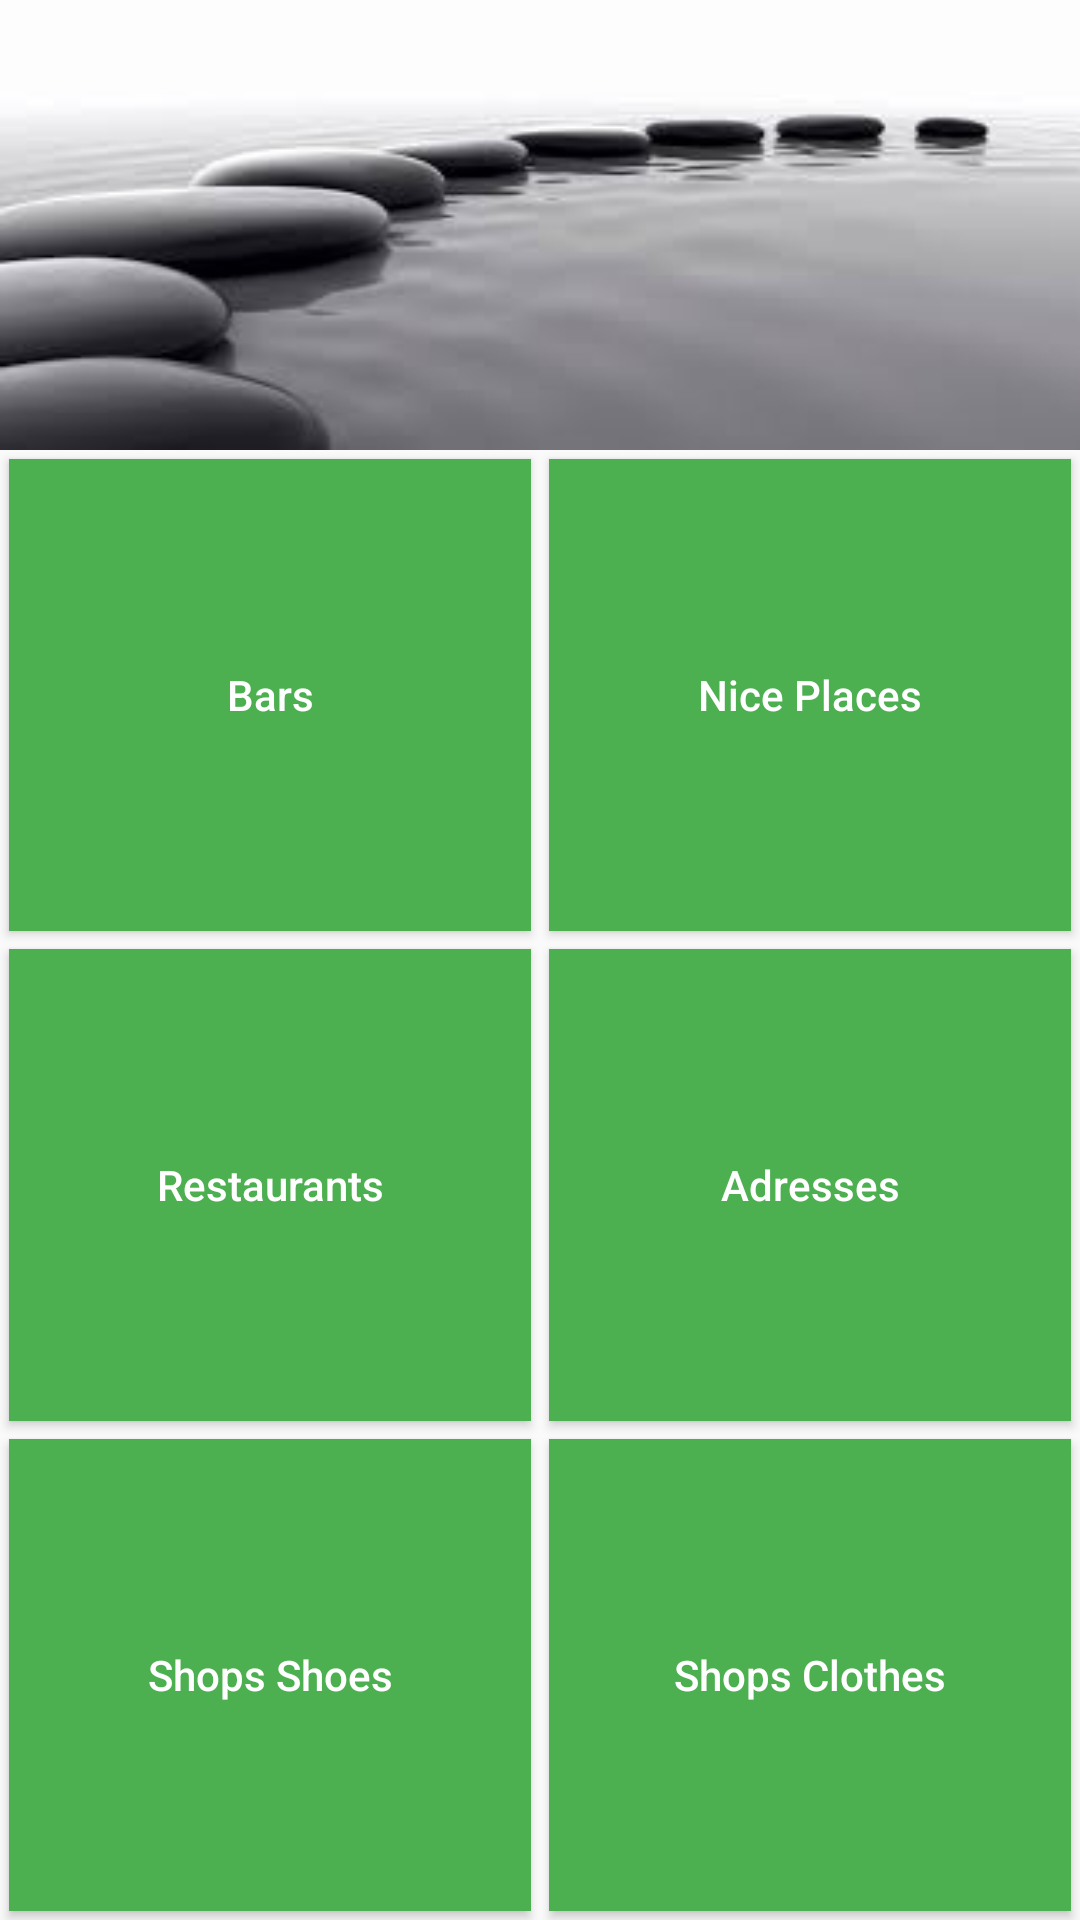

Reconstruct the res/layout file that produces this screen, plus the resources it refers to.
<!-- AndroidManifest.xml: application theme AppTheme -->
<!-- res/layout/activity_main.xml -->
<?xml version="1.0" encoding="utf-8"?>
<LinearLayout
    xmlns:android="http://schemas.android.com/apk/res/android"
    xmlns:tools="http://schemas.android.com/tools"
    xmlns:app="http://schemas.android.com/apk/res-auto"
    android:layout_width="match_parent"
    android:layout_height="match_parent"
    android:orientation="vertical"
    tools:context="com.example.example.alexfirstandroidproject.MainActivity">

    <TextView

        android:background="@drawable/images"
        android:textColor="#000000"
        android:textStyle="bold"
        android:gravity="left"
        android:layout_gravity="center_horizontal"
        android:textSize="25sp"
        android:layout_width="match_parent"
        android:layout_height="150dp"
        />

    <LinearLayout
        android:layout_width="match_parent"
        android:layout_height="match_parent">
<LinearLayout
    android:layout_width="0dp"
    android:layout_weight="1"
    android:layout_height="match_parent"
    android:orientation="vertical">
    <Button
        style="@style/maincardbutton"
        android:onClick="addItem"
        android:id="@+id/button"
        android:layout_width="match_parent"
        android:layout_height="0dp"
        android:layout_weight="1"
        android:textAllCaps="false"
        android:text="Bars"/>

    <Button
        style="@style/maincardbutton"
        android:layout_width="match_parent"
        android:layout_height="0dp"
        android:layout_weight="1"
        android:textAllCaps="false"
        android:text="Restaurants"/>

    <Button
        style="@style/maincardbutton"
        android:layout_width="match_parent"
        android:layout_height="0dp"
        android:layout_weight="1"
        android:textAllCaps="false"
        android:text="Shops Shoes"/>


</LinearLayout>

    <LinearLayout
        android:layout_width="0dp"
        android:layout_weight="1"
        android:layout_height="match_parent"
        android:orientation="vertical">

        <Button
            style="@style/maincardbutton"
            android:id="@+id/button"
            android:layout_width="match_parent"
            android:layout_height="0dp"
            android:layout_weight="1"
            android:textAllCaps="false"
            android:text="Nice Places"/>

        <Button
            style="@style/maincardbutton"
            android:layout_width="match_parent"
            android:layout_height="0dp"
            android:layout_weight="1"
            android:textAllCaps="false"
            android:text="Adresses"/>

        <Button
            style="@style/maincardbutton"
            android:layout_width="match_parent"
            android:layout_height="0dp"
            android:layout_weight="1"
            android:textAllCaps="false"
            android:text="Shops Clothes"/>

    </LinearLayout>
    </LinearLayout>

</LinearLayout>
<!-- resources referenced by this layout -->
<resources>
  <!-- drawable images: jpeg bitmap (drawable-hdpi, 3959 bytes) -->
  <style name="maincardbutton">
          <item name="android:background">@drawable/button_selector</item>
          <item name="android:textColor">#FFFFFF</item>
          <item name="android:layout_margin">3dp</item>
  
      </style>
  <style name="AppTheme" parent="Theme.AppCompat.Light.DarkActionBar">
          
          <item name="colorPrimary">#4CAF50</item>
          <item name="colorPrimaryDark">#4CAF50</item>
          <item name="colorAccent">@color/colorAccent</item>
      </style>
  <!-- drawable button_selector (drawable) -->
  <?xml version="1.0" encoding="utf-8"?>
  <selector xmlns:android="http://schemas.android.com/apk/res/android">
  <item android:state_pressed="true" android:drawable="@color/alex300"/>
      <item android:drawable="@color/alex500"/>
  </selector>
  <color name="colorAccent">#FF4081</color>
  <color name="alex300">#81C784</color>
  <color name="alex500">#4CAF50</color>
</resources>
